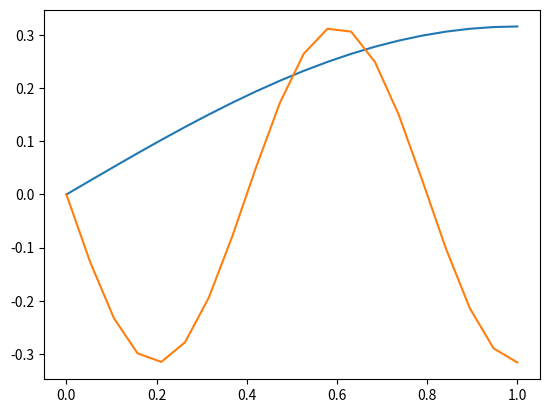

Write Python code to recreate this figure.
import numpy as np
import numpy.linalg as LA
import matplotlib.pyplot as plt
import sys

is_left_fixed  = True
#is_right_fixed = True
is_right_fixed = False

pos = np.linspace(0, 1, 20)
lns = pos[1:] - pos[:-1]

n, = pos.shape
m = np.zeros([n, n])
d = np.zeros([n, n])

for i in range(n-1):
  d[i  , i  ] += 1.0/lns[i]
  d[i  , i+1] -= 1.0/lns[i]
  d[i+1, i  ] -= 1.0/lns[i]
  d[i+1, i+1] += 1.0/lns[i]
  m[i  , i  ] += lns[i]/3.0
  m[i  , i+1] += lns[i]/6.0
  m[i+1, i  ] += lns[i]/6.0
  m[i+1, i+1] += lns[i]/3.0

if is_right_fixed:
  m = m[:-1,:-1]
  d = d[:-1,:-1]

if is_left_fixed:
  m = m[1:,1:]
  d = d[1:,1:]

e, v = LA.eig(np.dot(LA.inv(m), d))
print(e)

if is_right_fixed:
  v = np.insert(v, v.shape[0], np.zeros(v.shape[1]), axis=0) 

if is_left_fixed:
  v = np.insert(v, 0, np.zeros(v.shape[1]), axis=0) 

#plt.plot(pos,v[:,19])
plt.plot(pos,v[:,17])
plt.plot(pos,v[:,16])
plt.show()

#l = sys.stdin.readline()
